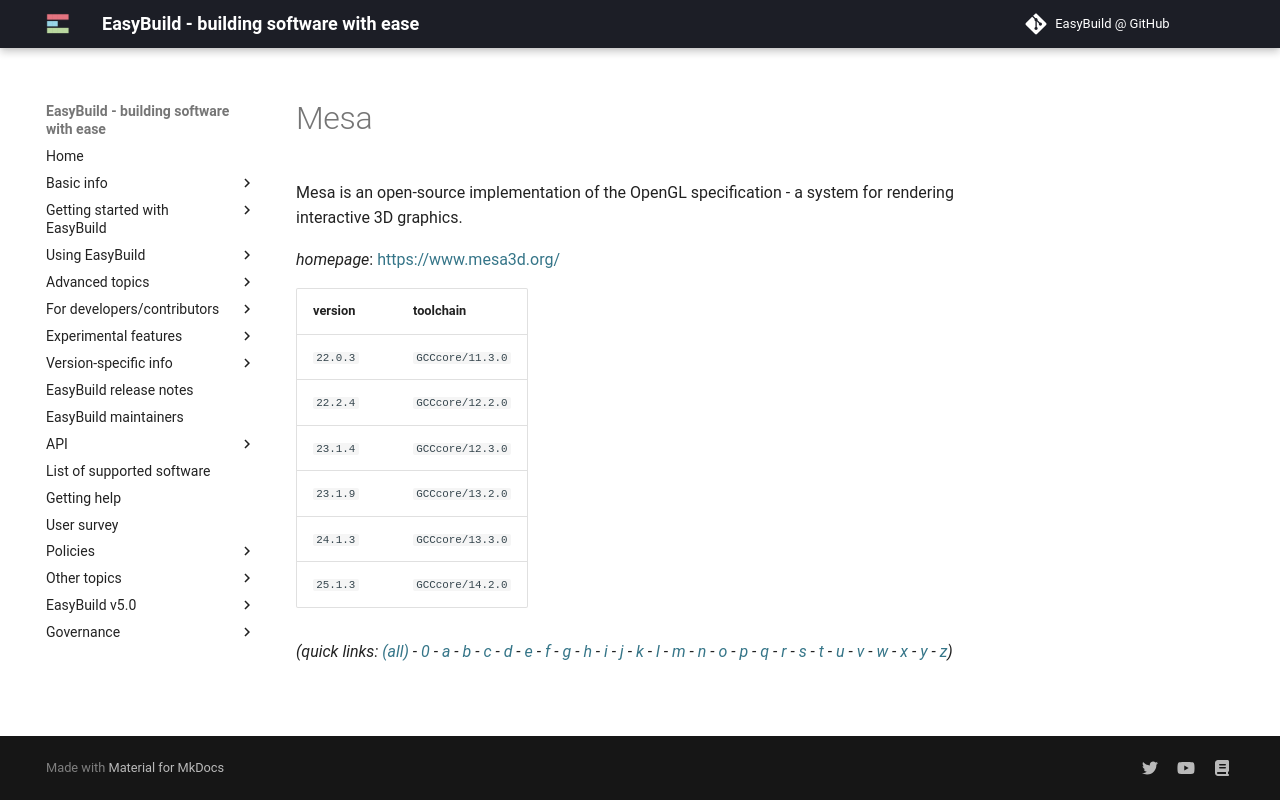

repository: easybuilders/easybuild-docs · page: version-specific/supported-software/m/Mesa/index.html · generator: mkdocs

---
search:
  boost: 0.5
---
# Mesa

Mesa is an open-source implementation of the OpenGL specification -  a system for rendering interactive 3D graphics.

*homepage*: <https://www.mesa3d.org/>

version | toolchain
--------|----------
``22.0.3`` | ``GCCcore/11.3.0``
``22.2.4`` | ``GCCcore/12.2.0``
``23.1.4`` | ``GCCcore/12.3.0``
``23.1.9`` | ``GCCcore/13.2.0``
``24.1.3`` | ``GCCcore/13.3.0``
``25.1.3`` | ``GCCcore/14.2.0``


*(quick links: [(all)](../index.md) - [0](../0/index.md) - [a](../a/index.md) - [b](../b/index.md) - [c](../c/index.md) - [d](../d/index.md) - [e](../e/index.md) - [f](../f/index.md) - [g](../g/index.md) - [h](../h/index.md) - [i](../i/index.md) - [j](../j/index.md) - [k](../k/index.md) - [l](../l/index.md) - [m](../m/index.md) - [n](../n/index.md) - [o](../o/index.md) - [p](../p/index.md) - [q](../q/index.md) - [r](../r/index.md) - [s](../s/index.md) - [t](../t/index.md) - [u](../u/index.md) - [v](../v/index.md) - [w](../w/index.md) - [x](../x/index.md) - [y](../y/index.md) - [z](../z/index.md))*
